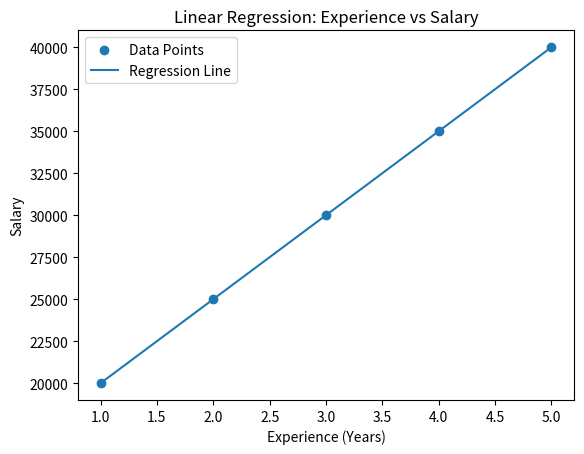

Reproduce this figure in Python.
##############################
#Q1 Step 1: Mean of X
############################

#X = 1+2+3+4+5/5 = 3

#Mean of X = 3

#Step 2: Mean of Y
#Y=3+4+2+4+5/5 =3.6
	

#Mean of Y = 3.6

#Step 4: Calculate Intercept (c)

#Formula:

# c = Y -mX
# c = 3.6 - (0.4)(3)
# c = 2.4

#Regression equation
# Y = 0.4(6) + 2.4
# Y = 4.8


#########
#Q2
#########
# Import required libraries
import numpy as np

# Dataset
X = np.array([1, 2, 3, 4, 5])
Y = np.array([3, 4, 2, 4, 5])

# Mean
mean_x = np.mean(X)
mean_y = np.mean(Y)

# Calculate slope
m = np.sum((X - mean_x) * (Y - mean_y)) / np.sum((X - mean_x) ** 2)

# Calculate intercept
c = mean_y - m * mean_x

# Predict Y values
Y_pred = m * X + c

# Calculate MSE
mse = np.mean((Y - Y_pred) ** 2)

# Calculate R2 score
ss_res = np.sum((Y - Y_pred) ** 2)
ss_tot = np.sum((Y - mean_y) ** 2)
r2 = 1 - (ss_res / ss_tot)

print("Mean of X:", mean_x)
print("Mean of Y:", mean_y)
print("Slope (m):", m)
print("Intercept (c):", c)
print("Predicted Y:", Y_pred)
print("MSE:", mse)
print("R2 Score:", r2)

###########
# q3
##########

# Import required libraries
import numpy as np
import matplotlib.pyplot as plt

# Dataset
experience = np.array([1, 2, 3, 4, 5])
salary = np.array([20000, 25000, 30000, 35000, 40000])

# Calculate slope and intercept
m, c = np.polyfit(experience, salary, 1)

# Predict salary for 6 years
predicted_salary = m * 6 + c

print("Slope:", m)
print("Intercept:", c)
print("Predicted Salary for 6 years:", predicted_salary)

# Regression line
salary_pred = m * experience + c

# Plot data points
plt.scatter(experience, salary, label="Data Points")

# Plot regression line
plt.plot(experience, salary_pred, label="Regression Line")

plt.xlabel("Experience (Years)")
plt.ylabel("Salary")
plt.title("Linear Regression: Experience vs Salary")
plt.legend()
plt.show()

######################################
#Q4. Why is KNN called a lazy learner?
######################################
#Answer:
#KNN is called a lazy learner because it does not build a model during the training phase.
#It simply stores the training data and performs calculations when a new data point needs to be predicted.

#######################################
#Q5. What happens if K is too small?
#########################################
#If K is too small, the KNN model becomes very sensitive to noise and outliers.
#It may give unstable predictions.
#It can overfit the training data.
#A K value of 1 is especially sensitive to individual data points.

####################################
#q6. What happens if K is too large?
####################################

#If K is too large, the model considers too many neighboring points.
#It becomes less sensitive to local patterns.
#Important differences between classes may be ignored.
#It can underfit the data.

##########################################################
#Q7. Why does Linear Regression minimize squared error?
#########################################################
#Linear Regression minimizes squared error because squaring the errors:

#Makes all errors positive.
#Gives greater importance to larger errors.
#Provides a smooth mathematical function that can be easily optimized.
#Helps find the best-fitting regression line.

#The objective is to minimize:
#∑(Y−Y
#pred)
#2
#This is called the Sum of Squared Errors (SSE).

################################################
#Q8. What is the difference between MSE and R²?
##############################################
#MSE	R²
#MSE stands for Mean Squared Error.	R² stands for R-squared score.
#Measures the average squared prediction error.	Measures how well the model explains the variation in the target variable.
#Lower MSE is better.	Higher R² is generally better.
#Its value depends on the scale/units of Y.	Usually ranges from 0 to 1, although it can be negative for poor models.
#Formula: Mean((Y - Ypred)²)	Formula: 1 - SSres/SStot

##########################################
# Q9 why cant R2 be greater than 1 ? 
##########################################

# R2 = 1 - SSres/SStot
# SSrres > 0
# SSres/SStot > 0
# R2 < 1
#So R² cannot be greater than 1.

#R² = 1 → Perfect prediction.
#R² = 0 → Model does not improve over simply predicting the mean.
#R² < 0 → Model performs worse than the mean baseline

##########################################
#Q10. Can KNN be used for regression?
#########################################

#Yes KNN can be used for regression.

#In KNN regression, the model finds the K nearest neighbors and calculates their average target value.

#Example:

#Suppose the salaries of the 3 nearest neighbors are:

#₹30,000
#₹35,000
#₹40,000

#Then:

#Prediction= 3
#30000+35000+40000
#=₹35,000

#KNN can be used for both classification and regression.
	
